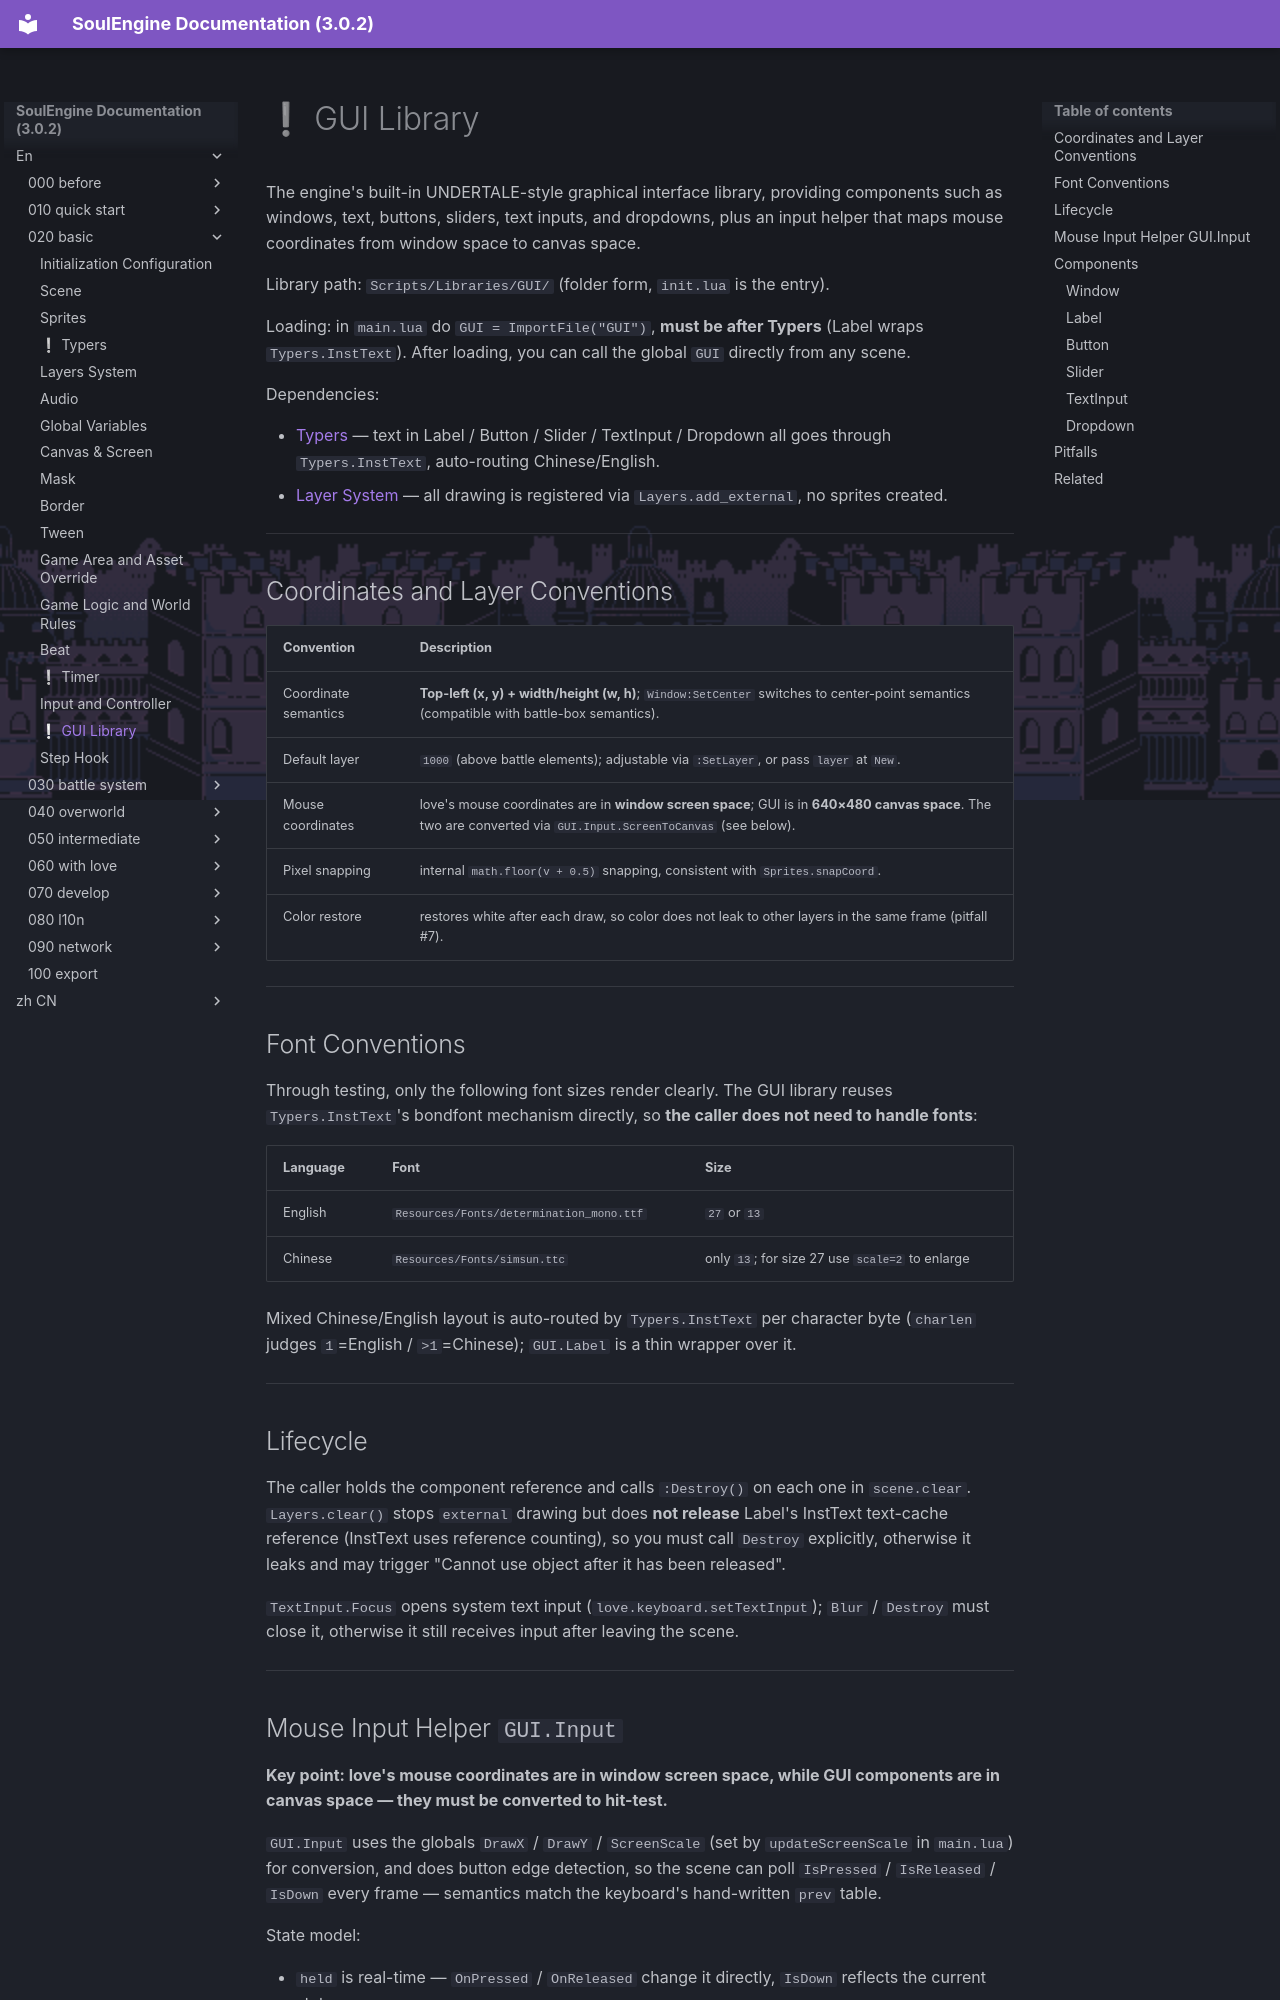

repository: AnskiyyRenew/SoulEngine-Documentation · page: en/020_basic/160_gui/index.html · generator: mkdocs

---
title: ❕ GUI Library
---

The engine's built-in UNDERTALE-style graphical interface library, providing components such as windows, text, buttons, sliders, text inputs, and dropdowns, plus an input helper that maps mouse coordinates from window space to canvas space.

Library path: `Scripts/Libraries/GUI/` (folder form, `init.lua` is the entry).

Loading: in `main.lua` do `GUI = ImportFile("GUI")`, **must be after Typers** (Label wraps `Typers.InstText`). After loading, you can call the global `GUI` directly from any scene.

Dependencies:

- [Typers](./030_typers.md) — text in Label / Button / Slider / TextInput / Dropdown all goes through `Typers.InstText`, auto-routing Chinese/English.
- [Layer System](./040_layers.md) — all drawing is registered via `Layers.add_external`, no sprites created.

---

## Coordinates and Layer Conventions

| Convention | Description |
|---|---|
| Coordinate semantics | **Top-left (x, y) + width/height (w, h)**; `Window:SetCenter` switches to center-point semantics (compatible with battle-box semantics). |
| Default layer | `1000` (above battle elements); adjustable via `:SetLayer`, or pass `layer` at `New`. |
| Mouse coordinates | love's mouse coordinates are in **window screen space**; GUI is in **640×480 canvas space**. The two are converted via `GUI.Input.ScreenToCanvas` (see below). |
| Pixel snapping | internal `math.floor(v + 0.5)` snapping, consistent with `Sprites.snapCoord`. |
| Color restore | restores white after each draw, so color does not leak to other layers in the same frame (pitfall #7). |

---

## Font Conventions

Through testing, only the following font sizes render clearly. The GUI library reuses `Typers.InstText`'s bondfont mechanism directly, so **the caller does not need to handle fonts**:

| Language | Font | Size |
|---|---|---|
| English | `Resources/Fonts/determination_mono.ttf` | `27` or `13` |
| Chinese | `Resources/Fonts/simsun.ttc` | only `13`; for size 27 use `scale=2` to enlarge |

Mixed Chinese/English layout is auto-routed by `Typers.InstText` per character byte (`charlen` judges `1`=English / `>1`=Chinese); `GUI.Label` is a thin wrapper over it.

---

## Lifecycle

The caller holds the component reference and calls `:Destroy()` on each one in `scene.clear`. `Layers.clear()` stops `external` drawing but does **not release** Label's InstText text-cache reference (InstText uses reference counting), so you must call `Destroy` explicitly, otherwise it leaks and may trigger "Cannot use object after it has been released".

`TextInput.Focus` opens system text input (`love.keyboard.setTextInput`); `Blur` / `Destroy` must close it, otherwise it still receives input after leaving the scene.

---
